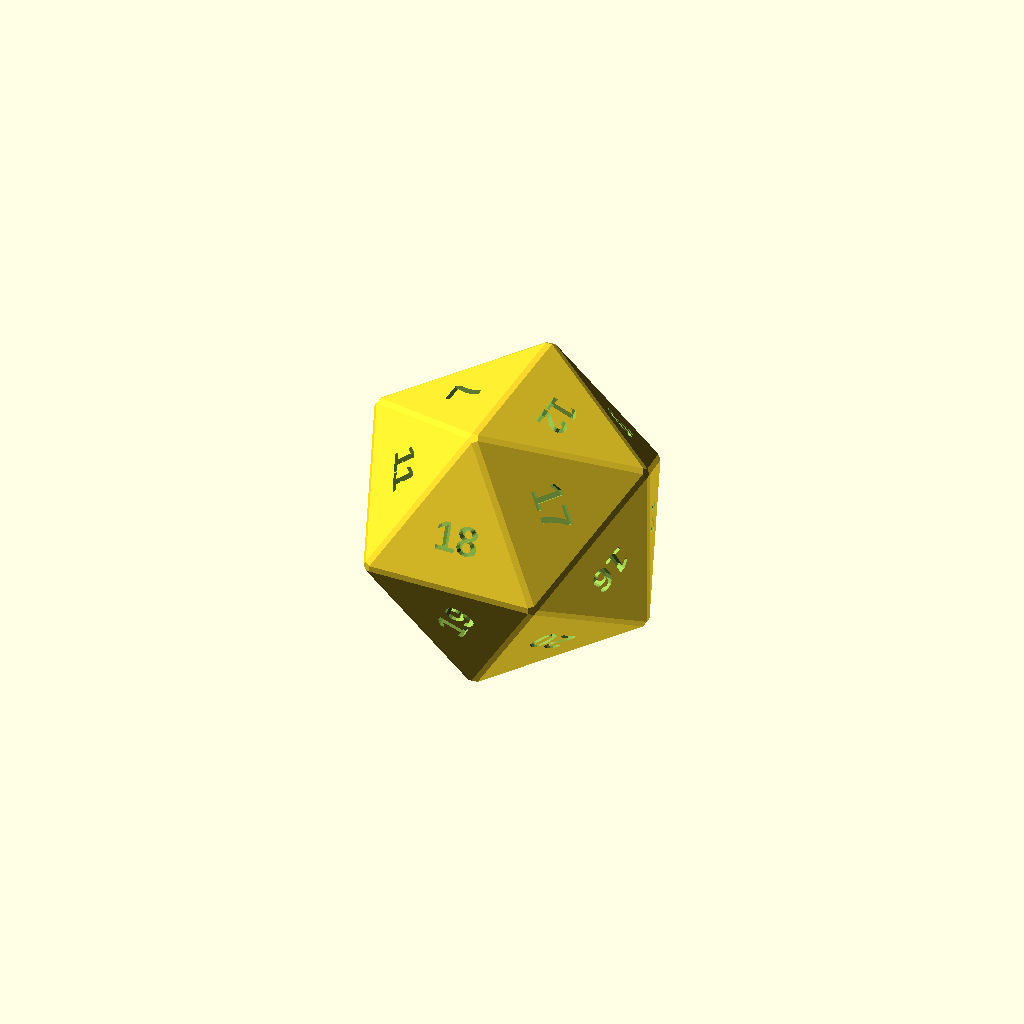
Cell 1: rendered with the file's own defaults.
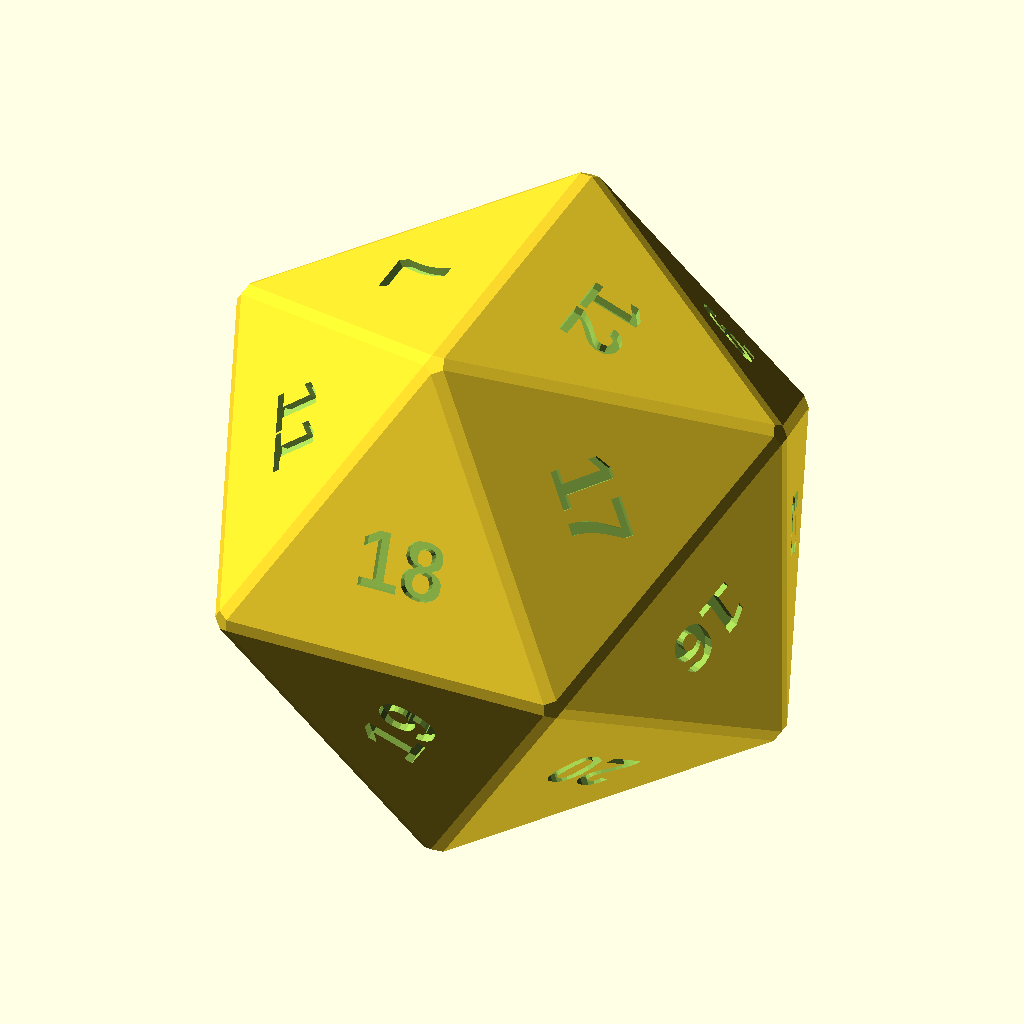
Cell 2 — size_scale set to 2, the other parameters unchanged.
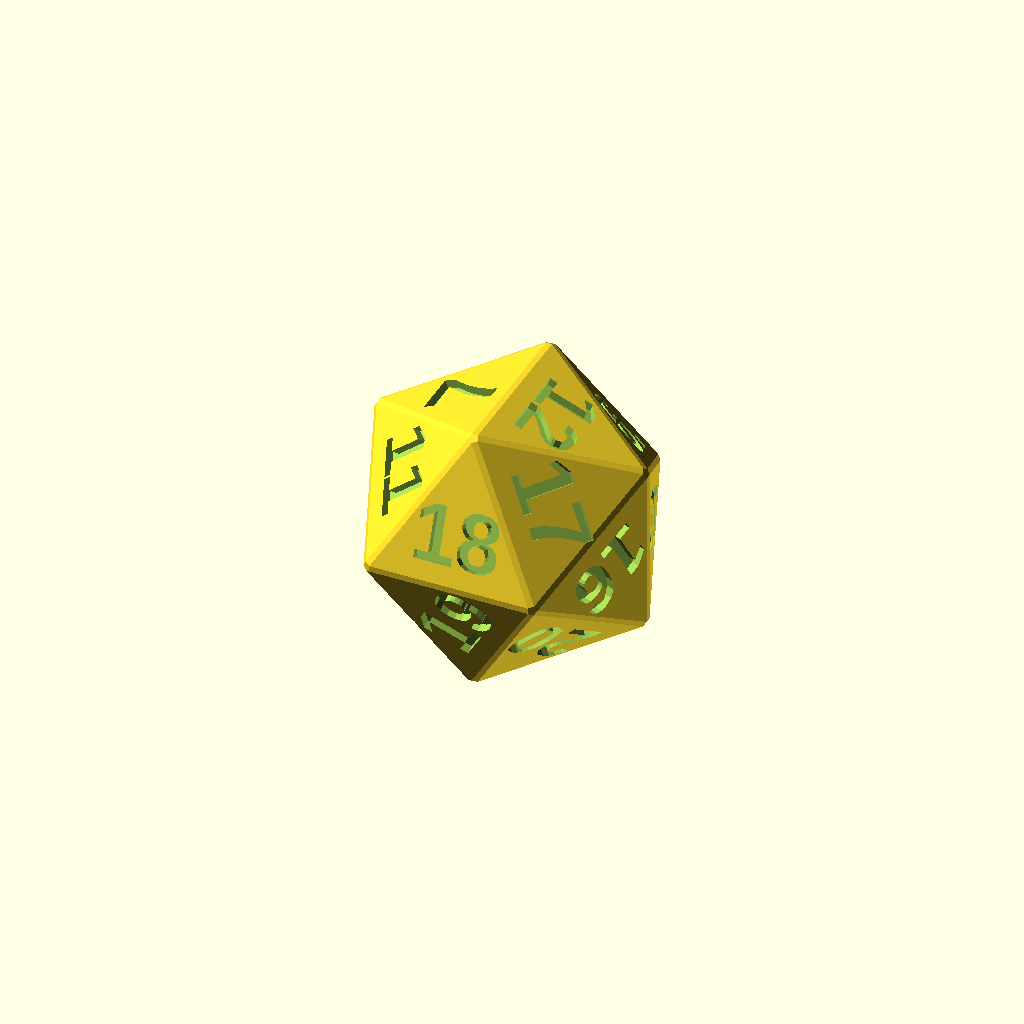
Cell 3: text_scale = 2 (everything else at default).
One fixed orthographic camera (rotation 55°, 0°, 25°; colour scheme Cornfield) for every cell.
Source of the model, packages/dice-models/openscad/generated/d20.scad:
// Open Dice d20, generated by scripts/export-models.mjs from the same
// geometry the web roller draws. By Zein Alaouie, CC BY 4.0: credit
// "Dice model by Zein Alaouie (Open Dice), CC BY 4.0" when you share this
// model, a remix or prints. https://github.com/Greycell-open/OpenDice
// Edit the parameters, then
// Render (F6) and Export as STL. Regenerate with: npm run models
//
// Opposite faces sum to 21.

size_scale     = 1.0;    // 1.0 = standard size (d20 about 20 mm, d6 about 16 mm); 1.25 is 25 percent larger
engrave_depth  = 0.6;    // mm into each face
font           = "Liberation Sans:style=Bold";
text_scale     = 1.0;    // grow or shrink every number
mark_six_nine  = true;  // a dot after 6 and 9 so they can be told apart

points = [[6.4103,9.6637,0],[6.1914,9.799,0.3541],[9.799,0.3541,6.1914],[0.3541,6.1914,9.799],[-0.3541,6.1914,9.799],[0.2189,5.8373,10.0179],[6.1914,-9.799,0.3541],[5.8373,-10.0179,-0.2189],[6.1914,-9.799,-0.3541],[0.3541,6.1914,-9.799],[9.799,0.3541,-6.1914],[0.2189,5.8373,-10.0179],[-0.3541,6.1914,-9.799],[-0.2189,5.8373,-10.0179],[-0.2189,-5.8373,-10.0179],[9.6637,0,6.4103],[10.0179,0.2189,-5.8373],[9.799,-0.3541,-6.1914],[10.0179,0.2189,5.8373],[10.0179,-0.2189,5.8373],[-0.2189,5.8373,10.0179],[-9.799,0.3541,6.1914],[-9.799,-0.3541,6.1914],[-10.0179,0.2189,5.8373],[5.8373,10.0179,0.2189],[5.8373,10.0179,-0.2189],[-5.8373,10.0179,-0.2189],[-9.799,0.3541,-6.1914],[0,6.4103,-9.6637],[-0.3541,-6.1914,-9.799],[-6.1914,-9.799,-0.3541],[-9.799,-0.3541,-6.1914],[-5.8373,-10.0179,-0.2189],[-5.8373,-10.0179,0.2189],[5.8373,-10.0179,0.2189],[0.3541,-6.1914,9.799],[6.4103,-9.6637,0],[9.6637,0,-6.4103],[6.1914,9.799,-0.3541],[9.799,-0.3541,6.1914],[-6.4103,-9.6637,0],[-5.8373,10.0179,0.2189],[-10.0179,-0.2189,-5.8373],[-9.6637,0,-6.4103],[-6.4103,9.6637,0],[0.3541,-6.1914,-9.799],[10.0179,-0.2189,-5.8373],[0.2189,-5.8373,10.0179],[-0.3541,-6.1914,9.799],[0,-6.4103,9.6637],[-9.6637,0,6.4103],[-10.0179,-0.2189,5.8373],[-6.1914,-9.799,0.3541],[0,6.4103,9.6637],[-6.1914,9.799,0.3541],[-6.1914,9.799,-0.3541],[-10.0179,0.2189,-5.8373],[0.2189,-5.8373,-10.0179],[0,-6.4103,-9.6637],[-0.2189,-5.8373,10.0179]];
// Counter-clockwise from outside in the source; OpenSCAD wants clockwise.
faces = [[0,2,1],[3,5,4],[3,2,5],[3,1,2],[6,8,7],[9,11,10],[9,12,11],[13,11,12],[13,14,11],[15,5,2],[16,0,10],[16,10,17],[18,16,19],[18,0,16],[18,2,0],[18,19,2],[20,21,4],[20,4,5],[22,23,21],[24,26,25],[24,1,3],[24,25,1],[27,13,12],[28,26,12],[28,25,26],[28,9,25],[28,12,9],[29,31,30],[29,14,31],[32,29,30],[32,33,7],[32,30,33],[34,7,33],[34,6,7],[34,35,6],[36,6,19],[36,8,6],[36,17,8],[37,10,11],[37,17,10],[38,10,0],[38,9,10],[38,25,9],[38,1,25],[38,0,1],[39,19,6],[39,2,19],[39,15,2],[39,35,15],[39,6,35],[40,30,31],[41,26,24],[42,31,27],[42,40,31],[43,27,31],[43,13,27],[43,14,13],[43,31,14],[44,21,23],[45,8,17],[45,7,8],[45,14,29],[45,17,37],[46,19,16],[46,36,19],[46,17,36],[46,16,17],[47,35,48],[47,15,35],[47,5,15],[47,20,5],[49,48,35],[49,33,48],[49,34,33],[49,35,34],[50,48,22],[50,21,20],[50,22,21],[51,42,23],[51,40,42],[51,22,40],[51,23,22],[52,48,33],[52,22,48],[52,40,22],[52,30,40],[52,33,30],[53,41,24],[53,4,41],[53,3,4],[53,24,3],[54,41,4],[54,26,41],[54,21,44],[54,4,21],[55,27,12],[55,44,27],[55,54,44],[55,26,54],[55,12,26],[56,23,42],[56,44,23],[56,27,44],[56,42,27],[57,45,37],[57,14,45],[57,11,14],[57,37,11],[58,45,29],[58,7,45],[58,32,7],[58,29,32],[59,20,47],[59,50,20],[59,48,50],[59,47,48]];

// [number, text height in mm, placement on the face]
labels = [
  [1, 4.1451, [[-0.5,-0.6455,-0.5774,-5.4482],[0.309,-0.7558,0.5774,5.4482],[-0.809,0.1103,0.5774,5.4482],[0,0,0,1]]],
  [2, 4.1451, [[-1,0,0,0],[0,-0.3568,0.9342,8.8153],[0,0.9342,0.3568,3.3672],[0,0,0,1]]],
  [3, 4.1451, [[-0.5,0.866,0,0],[0.309,0.1784,0.9342,8.8153],[0.809,0.4671,-0.3568,-3.3672],[0,0,0,1]]],
  [4, 4.1451, [[0.309,0.7558,-0.5774,-5.4482],[0.809,0.1103,0.5774,5.4482],[0.5,-0.6455,-0.5774,-5.4482],[0,0,0,1]]],
  [5, 4.1451, [[0.309,-0.1784,-0.9342,-8.8153],[0.809,-0.4671,0.3568,3.3672],[-0.5,-0.866,0,0],[0,0,0,1]]],
  [6, 4.1451, [[-0.309,-0.7558,0.5774,5.4482],[0.809,0.1103,0.5774,5.4482],[-0.5,0.6455,0.5774,5.4482],[0,0,0,1]]],
  [7, 4.1451, [[0,-0.9342,-0.3568,-3.3672],[1,0,0,0],[0,-0.3568,0.9342,8.8153],[0,0,0,1]]],
  [8, 4.1451, [[-0.309,-0.1784,-0.9342,-8.8153],[0.809,0.4671,-0.3568,-3.3672],[0.5,-0.866,0,0],[0,0,0,1]]],
  [9, 4.1451, [[-0.809,0.4671,-0.3568,-3.3672],[0.5,0.866,0,0],[0.309,-0.1784,-0.9342,-8.8153],[0,0,0,1]]],
  [10, 3.4242, [[-0.809,0.1103,0.5774,5.4482],[0.5,0.6455,0.5774,5.4482],[-0.309,0.7558,-0.5774,-5.4482],[0,0,0,1]]],
  [17, 3.4242, [[0.5,0.6455,0.5774,5.4482],[-0.309,0.7558,-0.5774,-5.4482],[-0.809,0.1103,0.5774,5.4482],[0,0,0,1]]],
  [18, 3.4242, [[1,0,0,0],[0,0.3568,-0.9342,-8.8153],[0,0.9342,0.3568,3.3672],[0,0,0,1]]],
  [19, 3.4242, [[0.5,-0.866,0,0],[-0.309,-0.1784,-0.9342,-8.8153],[0.809,0.4671,-0.3568,-3.3672],[0,0,0,1]]],
  [20, 3.4242, [[-0.309,-0.7558,0.5774,5.4482],[-0.809,-0.1103,-0.5774,-5.4482],[0.5,-0.6455,-0.5774,-5.4482],[0,0,0,1]]],
  [16, 3.4242, [[-0.309,0.1784,0.9342,8.8153],[-0.809,0.4671,-0.3568,-3.3672],[-0.5,-0.866,0,0],[0,0,0,1]]],
  [12, 3.4242, [[0,0.9342,0.3568,3.3672],[-1,0,0,0],[0,-0.3568,0.9342,8.8153],[0,0,0,1]]],
  [11, 3.4242, [[0.309,0.7558,-0.5774,-5.4482],[-0.809,-0.1103,-0.5774,-5.4482],[-0.5,0.6455,0.5774,5.4482],[0,0,0,1]]],
  [15, 3.4242, [[0.809,-0.1103,-0.5774,-5.4482],[-0.5,-0.6455,-0.5774,-5.4482],[-0.309,0.7558,-0.5774,-5.4482],[0,0,0,1]]],
  [14, 3.4242, [[0.809,-0.4671,0.3568,3.3672],[-0.5,-0.866,0,0],[0.309,-0.1784,-0.9342,-8.8153],[0,0,0,1]]],
  [13, 3.4242, [[0.309,0.1784,0.9342,8.8153],[-0.809,-0.4671,0.3568,3.3672],[0.5,-0.866,0,0],[0,0,0,1]]]
];

function label_text(n) = (mark_six_nine && (n == 6 || n == 9)) ? str(n, ".") : str(n);

scale(size_scale) difference() {
  polyhedron(points = points, faces = faces, convexity = 2);
  for (l = labels)
    multmatrix(l[2])
      translate([0, 0, -engrave_depth / size_scale])
        linear_extrude(engrave_depth / size_scale + 0.05)
          text(label_text(l[0]), size = l[1] * 0.62 * text_scale, font = font,
               halign = "center", valign = "center");
}
Customizer parameters (derived from the source; name, type, default, range or options):
size_scale: number, default 1
engrave_depth: number, default 0.6
font: string, default "Liberation Sans:style=Bold"
text_scale: number, default 1
mark_six_nine: bool, default true
